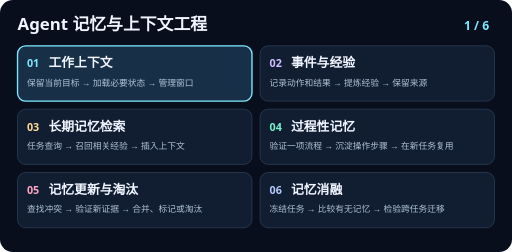
t = 0.00 s
t = 1.88 s: frame unchanged from t = 0.00 s, image omitted
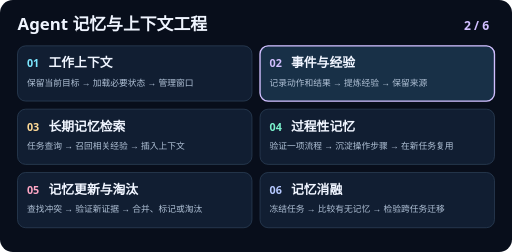
t = 3.13 s
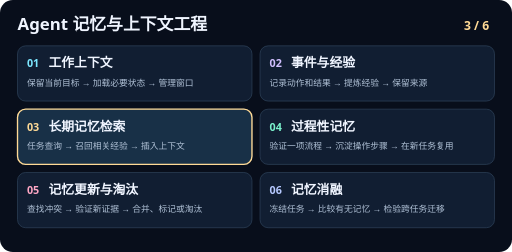
t = 5.00 s
t = 6.88 s: frame unchanged from t = 5.00 s, image omitted
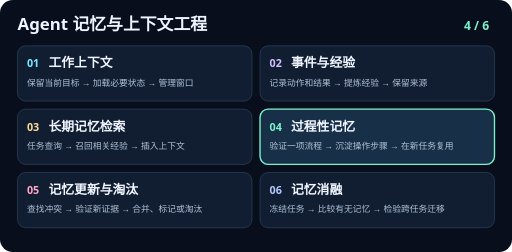
t = 8.13 s

The animated SVG that drew these frames (rendered in a browser with its animation timeline set to each time). Animation: 6 SMIL elements (animate=6); frames cover the first 8.12 s, repeats indefinitely.

<svg xmlns="http://www.w3.org/2000/svg" viewBox="0 0 760 374" width="760" height="374" role="img">
<title>Agent 记忆与上下文工程六步动效</title>
<rect width="760" height="374" rx="19" fill="#080e1b"/>
<g font-family="system-ui, PingFang SC, Microsoft YaHei, sans-serif">
<text x="26" y="45" fill="#f0f5ff" font-size="25" font-weight="700">Agent 记忆与上下文工程</text>
<rect x="26" y="68" width="348" height="82" rx="12" fill="#111e32" stroke="#30455d"/>
<g opacity="1">
<animate attributeName="opacity" calcMode="discrete" values="1;0;0;0;0;0;1" keyTimes="0;0.166667;0.333333;0.5;0.666667;0.833333;1" dur="15s" repeatCount="indefinite"/>
<rect x="26" y="68" width="348" height="82" rx="12" fill="#183047" stroke="#7ce7ff" stroke-width="2"/>
<text x="726" y="44" text-anchor="end" fill="#7ce7ff" font-size="18" font-weight="700">1 / 6</text>
</g>
<text x="40" y="100" fill="#7ce7ff" font-size="16" font-weight="700">01</text>
<text x="72" y="100" fill="#f0f5ff" font-size="19" font-weight="650">工作上下文</text>
<text x="40" y="127" fill="#b1c2d7" font-size="13">保留当前目标 → 加载必要状态 → 管理窗口</text>
<rect x="386" y="68" width="348" height="82" rx="12" fill="#111e32" stroke="#30455d"/>
<g opacity="0">
<animate attributeName="opacity" calcMode="discrete" values="0;1;0;0;0;0;0" keyTimes="0;0.166667;0.333333;0.5;0.666667;0.833333;1" dur="15s" repeatCount="indefinite"/>
<rect x="386" y="68" width="348" height="82" rx="12" fill="#183047" stroke="#d1bfff" stroke-width="2"/>
<text x="726" y="44" text-anchor="end" fill="#d1bfff" font-size="18" font-weight="700">2 / 6</text>
</g>
<text x="400" y="100" fill="#d1bfff" font-size="16" font-weight="700">02</text>
<text x="432" y="100" fill="#f0f5ff" font-size="19" font-weight="650">事件与经验</text>
<text x="400" y="127" fill="#b1c2d7" font-size="13">记录动作和结果 → 提炼经验 → 保留来源</text>
<rect x="26" y="162" width="348" height="82" rx="12" fill="#111e32" stroke="#30455d"/>
<g opacity="0">
<animate attributeName="opacity" calcMode="discrete" values="0;0;1;0;0;0;0" keyTimes="0;0.166667;0.333333;0.5;0.666667;0.833333;1" dur="15s" repeatCount="indefinite"/>
<rect x="26" y="162" width="348" height="82" rx="12" fill="#183047" stroke="#ffda96" stroke-width="2"/>
<text x="726" y="44" text-anchor="end" fill="#ffda96" font-size="18" font-weight="700">3 / 6</text>
</g>
<text x="40" y="194" fill="#ffda96" font-size="16" font-weight="700">03</text>
<text x="72" y="194" fill="#f0f5ff" font-size="19" font-weight="650">长期记忆检索</text>
<text x="40" y="221" fill="#b1c2d7" font-size="13">任务查询 → 召回相关经验 → 插入上下文</text>
<rect x="386" y="162" width="348" height="82" rx="12" fill="#111e32" stroke="#30455d"/>
<g opacity="0">
<animate attributeName="opacity" calcMode="discrete" values="0;0;0;1;0;0;0" keyTimes="0;0.166667;0.333333;0.5;0.666667;0.833333;1" dur="15s" repeatCount="indefinite"/>
<rect x="386" y="162" width="348" height="82" rx="12" fill="#183047" stroke="#7af2cc" stroke-width="2"/>
<text x="726" y="44" text-anchor="end" fill="#7af2cc" font-size="18" font-weight="700">4 / 6</text>
</g>
<text x="400" y="194" fill="#7af2cc" font-size="16" font-weight="700">04</text>
<text x="432" y="194" fill="#f0f5ff" font-size="19" font-weight="650">过程性记忆</text>
<text x="400" y="221" fill="#b1c2d7" font-size="13">验证一项流程 → 沉淀操作步骤 → 在新任务复用</text>
<rect x="26" y="256" width="348" height="82" rx="12" fill="#111e32" stroke="#30455d"/>
<g opacity="0">
<animate attributeName="opacity" calcMode="discrete" values="0;0;0;0;1;0;0" keyTimes="0;0.166667;0.333333;0.5;0.666667;0.833333;1" dur="15s" repeatCount="indefinite"/>
<rect x="26" y="256" width="348" height="82" rx="12" fill="#183047" stroke="#ffa7c5" stroke-width="2"/>
<text x="726" y="44" text-anchor="end" fill="#ffa7c5" font-size="18" font-weight="700">5 / 6</text>
</g>
<text x="40" y="288" fill="#ffa7c5" font-size="16" font-weight="700">05</text>
<text x="72" y="288" fill="#f0f5ff" font-size="19" font-weight="650">记忆更新与淘汰</text>
<text x="40" y="315" fill="#b1c2d7" font-size="13">查找冲突 → 验证新证据 → 合并、标记或淘汰</text>
<rect x="386" y="256" width="348" height="82" rx="12" fill="#111e32" stroke="#30455d"/>
<g opacity="0">
<animate attributeName="opacity" calcMode="discrete" values="0;0;0;0;0;1;0" keyTimes="0;0.166667;0.333333;0.5;0.666667;0.833333;1" dur="15s" repeatCount="indefinite"/>
<rect x="386" y="256" width="348" height="82" rx="12" fill="#183047" stroke="#b6c9ff" stroke-width="2"/>
<text x="726" y="44" text-anchor="end" fill="#b6c9ff" font-size="18" font-weight="700">6 / 6</text>
</g>
<text x="400" y="288" fill="#b6c9ff" font-size="16" font-weight="700">06</text>
<text x="432" y="288" fill="#f0f5ff" font-size="19" font-weight="650">记忆消融</text>
<text x="400" y="315" fill="#b1c2d7" font-size="13">冻结任务 → 比较有无记忆 → 检验跨任务迁移</text>
</g>
</svg>
